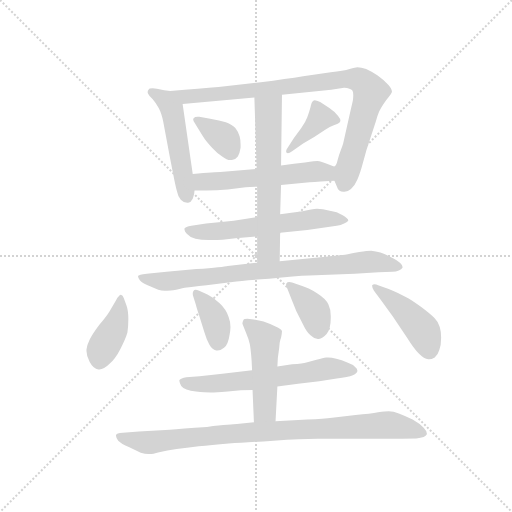
t = 0.00 s
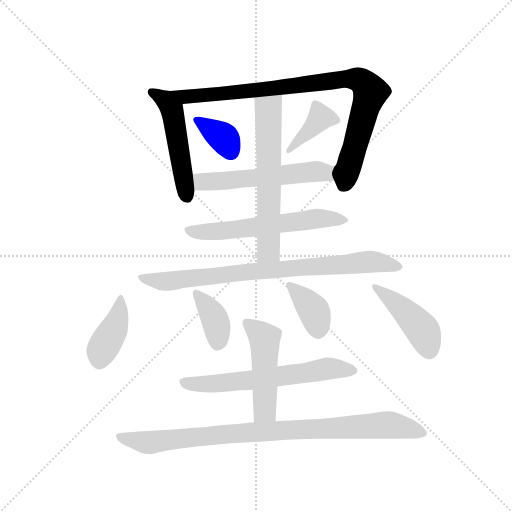
t = 2.12 s
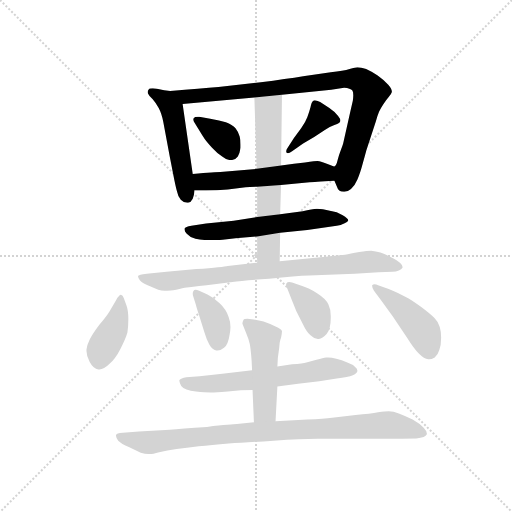
t = 4.25 s
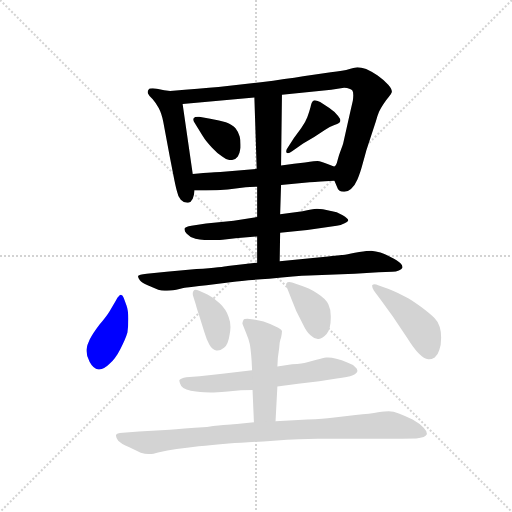
t = 6.37 s
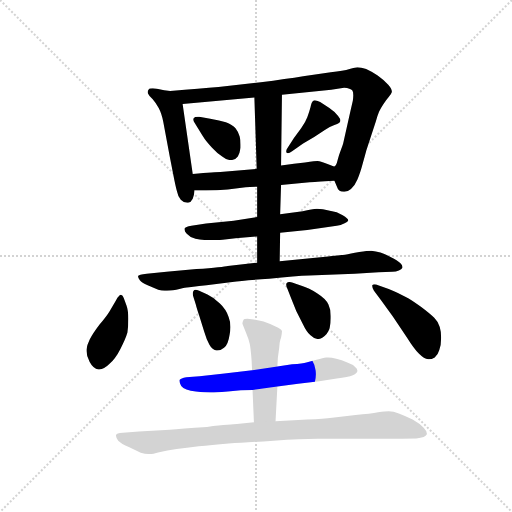
t = 8.50 s
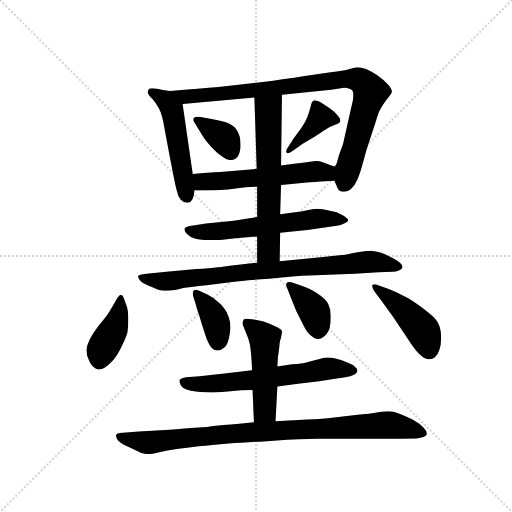
t = 10.62 s

The animated SVG that drew these frames (rendered in a browser with its animation timeline set to each time). Animation: 15 CSS @keyframes rules; one cycle of 10.62 s.

<svg version="1.1" viewBox="0 0 1024 1024" xmlns="http://www.w3.org/2000/svg">
  <g stroke="lightgray" stroke-dasharray="1,1" stroke-width="1" transform="scale(4, 4)">
    <line x1="0" y1="0" x2="256" y2="256"></line>
    <line x1="256" y1="0" x2="0" y2="256"></line>
    <line x1="128" y1="0" x2="128" y2="256"></line>
    <line x1="0" y1="128" x2="256" y2="128"></line>
  </g>
  <g transform="scale(0.92, -0.92) translate(60, -850)">
    <style type="text/css">
      
        @keyframes keyframes0 {
          from {
            stroke: blue;
            stroke-dashoffset: 511;
            stroke-width: 128;
          }
          62% {
            animation-timing-function: step-end;
            stroke: blue;
            stroke-dashoffset: 0;
            stroke-width: 128;
          }
          to {
            stroke: black;
            stroke-width: 1024;
          }
        }
        #make-me-a-hanzi-animation-0 {
          animation: keyframes0 0.6658528645833334s both;
          animation-delay: 0s;
          animation-timing-function: linear;
        }
      
        @keyframes keyframes1 {
          from {
            stroke: blue;
            stroke-dashoffset: 911;
            stroke-width: 128;
          }
          75% {
            animation-timing-function: step-end;
            stroke: blue;
            stroke-dashoffset: 0;
            stroke-width: 128;
          }
          to {
            stroke: black;
            stroke-width: 1024;
          }
        }
        #make-me-a-hanzi-animation-1 {
          animation: keyframes1 0.9913736979166666s both;
          animation-delay: 0.6658528645833334s;
          animation-timing-function: linear;
        }
      
        @keyframes keyframes2 {
          from {
            stroke: blue;
            stroke-dashoffset: 362;
            stroke-width: 128;
          }
          54% {
            animation-timing-function: step-end;
            stroke: blue;
            stroke-dashoffset: 0;
            stroke-width: 128;
          }
          to {
            stroke: black;
            stroke-width: 1024;
          }
        }
        #make-me-a-hanzi-animation-2 {
          animation: keyframes2 0.5445963541666666s both;
          animation-delay: 1.6572265625s;
          animation-timing-function: linear;
        }
      
        @keyframes keyframes3 {
          from {
            stroke: blue;
            stroke-dashoffset: 391;
            stroke-width: 128;
          }
          56% {
            animation-timing-function: step-end;
            stroke: blue;
            stroke-dashoffset: 0;
            stroke-width: 128;
          }
          to {
            stroke: black;
            stroke-width: 1024;
          }
        }
        #make-me-a-hanzi-animation-3 {
          animation: keyframes3 0.5681966145833334s both;
          animation-delay: 2.2018229166666665s;
          animation-timing-function: linear;
        }
      
        @keyframes keyframes4 {
          from {
            stroke: blue;
            stroke-dashoffset: 553;
            stroke-width: 128;
          }
          64% {
            animation-timing-function: step-end;
            stroke: blue;
            stroke-dashoffset: 0;
            stroke-width: 128;
          }
          to {
            stroke: black;
            stroke-width: 1024;
          }
        }
        #make-me-a-hanzi-animation-4 {
          animation: keyframes4 0.7000325520833334s both;
          animation-delay: 2.77001953125s;
          animation-timing-function: linear;
        }
      
        @keyframes keyframes5 {
          from {
            stroke: blue;
            stroke-dashoffset: 605;
            stroke-width: 128;
          }
          66% {
            animation-timing-function: step-end;
            stroke: blue;
            stroke-dashoffset: 0;
            stroke-width: 128;
          }
          to {
            stroke: black;
            stroke-width: 1024;
          }
        }
        #make-me-a-hanzi-animation-5 {
          animation: keyframes5 0.7423502604166666s both;
          animation-delay: 3.4700520833333335s;
          animation-timing-function: linear;
        }
      
        @keyframes keyframes6 {
          from {
            stroke: blue;
            stroke-dashoffset: 623;
            stroke-width: 128;
          }
          67% {
            animation-timing-function: step-end;
            stroke: blue;
            stroke-dashoffset: 0;
            stroke-width: 128;
          }
          to {
            stroke: black;
            stroke-width: 1024;
          }
        }
        #make-me-a-hanzi-animation-6 {
          animation: keyframes6 0.7569986979166666s both;
          animation-delay: 4.21240234375s;
          animation-timing-function: linear;
        }
      
        @keyframes keyframes7 {
          from {
            stroke: blue;
            stroke-dashoffset: 823;
            stroke-width: 128;
          }
          73% {
            animation-timing-function: step-end;
            stroke: blue;
            stroke-dashoffset: 0;
            stroke-width: 128;
          }
          to {
            stroke: black;
            stroke-width: 1024;
          }
        }
        #make-me-a-hanzi-animation-7 {
          animation: keyframes7 0.9197591145833334s both;
          animation-delay: 4.969401041666667s;
          animation-timing-function: linear;
        }
      
        @keyframes keyframes8 {
          from {
            stroke: blue;
            stroke-dashoffset: 406;
            stroke-width: 128;
          }
          57% {
            animation-timing-function: step-end;
            stroke: blue;
            stroke-dashoffset: 0;
            stroke-width: 128;
          }
          to {
            stroke: black;
            stroke-width: 1024;
          }
        }
        #make-me-a-hanzi-animation-8 {
          animation: keyframes8 0.5804036458333334s both;
          animation-delay: 5.88916015625s;
          animation-timing-function: linear;
        }
      
        @keyframes keyframes9 {
          from {
            stroke: blue;
            stroke-dashoffset: 382;
            stroke-width: 128;
          }
          55% {
            animation-timing-function: step-end;
            stroke: blue;
            stroke-dashoffset: 0;
            stroke-width: 128;
          }
          to {
            stroke: black;
            stroke-width: 1024;
          }
        }
        #make-me-a-hanzi-animation-9 {
          animation: keyframes9 0.5608723958333334s both;
          animation-delay: 6.469563802083333s;
          animation-timing-function: linear;
        }
      
        @keyframes keyframes10 {
          from {
            stroke: blue;
            stroke-dashoffset: 381;
            stroke-width: 128;
          }
          55% {
            animation-timing-function: step-end;
            stroke: blue;
            stroke-dashoffset: 0;
            stroke-width: 128;
          }
          to {
            stroke: black;
            stroke-width: 1024;
          }
        }
        #make-me-a-hanzi-animation-10 {
          animation: keyframes10 0.56005859375s both;
          animation-delay: 7.030436197916666s;
          animation-timing-function: linear;
        }
      
        @keyframes keyframes11 {
          from {
            stroke: blue;
            stroke-dashoffset: 448;
            stroke-width: 128;
          }
          59% {
            animation-timing-function: step-end;
            stroke: blue;
            stroke-dashoffset: 0;
            stroke-width: 128;
          }
          to {
            stroke: black;
            stroke-width: 1024;
          }
        }
        #make-me-a-hanzi-animation-11 {
          animation: keyframes11 0.6145833333333334s both;
          animation-delay: 7.590494791666666s;
          animation-timing-function: linear;
        }
      
        @keyframes keyframes12 {
          from {
            stroke: blue;
            stroke-dashoffset: 633;
            stroke-width: 128;
          }
          67% {
            animation-timing-function: step-end;
            stroke: blue;
            stroke-dashoffset: 0;
            stroke-width: 128;
          }
          to {
            stroke: black;
            stroke-width: 1024;
          }
        }
        #make-me-a-hanzi-animation-12 {
          animation: keyframes12 0.76513671875s both;
          animation-delay: 8.205078125s;
          animation-timing-function: linear;
        }
      
        @keyframes keyframes13 {
          from {
            stroke: blue;
            stroke-dashoffset: 488;
            stroke-width: 128;
          }
          61% {
            animation-timing-function: step-end;
            stroke: blue;
            stroke-dashoffset: 0;
            stroke-width: 128;
          }
          to {
            stroke: black;
            stroke-width: 1024;
          }
        }
        #make-me-a-hanzi-animation-13 {
          animation: keyframes13 0.6471354166666666s both;
          animation-delay: 8.97021484375s;
          animation-timing-function: linear;
        }
      
        @keyframes keyframes14 {
          from {
            stroke: blue;
            stroke-dashoffset: 924;
            stroke-width: 128;
          }
          75% {
            animation-timing-function: step-end;
            stroke: blue;
            stroke-dashoffset: 0;
            stroke-width: 128;
          }
          to {
            stroke: black;
            stroke-width: 1024;
          }
        }
        #make-me-a-hanzi-animation-14 {
          animation: keyframes14 1.001953125s both;
          animation-delay: 9.617350260416666s;
          animation-timing-function: linear;
        }
      
    </style>
    
      <path d="M 310 652 L 297 654 L 281 657 Q 276 658 272 658 Q 264 658 263 655 Q 261 653 261 650 Q 261 648 262 646 Q 264 641 272 634 Q 279 626 285 615 Q 291 604 295 585 L 309 510 L 316 474 Q 322 443 325 433 Q 327 422 333 416 Q 340 409 347 409 L 349 409 Q 355 410 359 418 Q 362 426 363 436 L 359 472 L 337 624 C 333 648 333 648 310 652 Z" fill="lightgray"></path>
    
      <path d="M 667 457 L 673 443 Q 675 434 687 433 L 689 433 Q 696 433 703 439 Q 711 446 717 460 Q 723 473 729 496 Q 735 518 736 522 L 757 586 Q 761 600 764 607 Q 767 614 773 623 Q 779 632 785 639 Q 791 646 792 650 L 792 651 Q 792 657 784 666 Q 775 676 761 686 Q 747 695 736 700 Q 725 704 717 704 Q 713 704 700 700 Q 687 696 659 693 L 599 684 Q 563 678 507 671 L 415 661 Q 377 658 310 652 C 280 649 307 621 337 624 L 493 638 L 553 644 L 660 655 L 688 659 Q 702 658 706 653 Q 708 650 708 643 Q 708 638 707 631 L 701 605 L 686 538 Q 685 534 681 524 Q 677 514 674 502 Q 671 489 667 488 C 660 472 660 472 667 457 Z" fill="lightgray"></path>
    
      <path d="M 397 592 L 373 596 L 370 596 Q 363 596 361 593 Q 360 592 360 590 Q 360 587 363 583 L 370 572 Q 381 554 385 548 Q 389 542 401 529 Q 413 516 423 510 Q 433 502 441 502 L 444 502 Q 453 504 457 510 Q 461 516 463 529 L 463 536 Q 463 546 461 553 Q 459 562 452 571 Q 445 579 431 584 Q 418 588 397 592 Z" fill="lightgray"></path>
    
      <path d="M 565 528 Q 562 524 562 521 Q 562 519 563 518 Q 564 517 566 517 Q 569 517 575 521 L 599 538 L 623 552 L 647 568 Q 656 574 667 578 Q 677 582 679 585 Q 680 586 680 588 Q 680 592 675 598 Q 669 606 656 615 L 636 628 Q 628 632 624 632 Q 622 632 621 631 Q 617 628 615 617 Q 612 606 608 595 Q 604 584 595 572 L 579 550 L 565 528 Z" fill="lightgray"></path>
    
      <path d="M 551 448 L 613 454 Q 621 454 667 457 C 697 459 695 477 667 488 Q 666 488 659 491 Q 653 494 643 497 Q 632 500 630 500 Q 627 500 603 497 L 579 494 L 551 490 L 498 483 L 419 476 Q 410 476 359 472 C 329 470 333 436 363 436 L 388 436 Q 411 436 435 438 L 474 443 Q 482 444 499 444 L 551 448 Z" fill="lightgray"></path>
    
      <path d="M 549 344 L 608 350 L 672 359 Q 681 360 688 364 Q 696 368 697 370 L 697 371 Q 697 375 685 382 Q 673 390 657 392 Q 641 396 629 396 Q 619 395 598 391 L 549 384 L 499 378 L 448 370 L 388 364 L 356 359 Q 343 357 341 353 L 341 351 Q 341 347 346 342 Q 353 334 365 331 Q 377 328 394 328 L 402 328 Q 411 328 424 329 L 452 332 L 499 336 L 549 344 Z" fill="lightgray"></path>
    
      <path d="M 499 336 L 499 279 C 499 249 548 252 548 282 L 549 344 L 549 384 L 551 448 L 551 490 L 553 644 C 553 674 492 668 493 638 L 498 483 L 499 444 L 499 378 L 499 336 Z" fill="lightgray"></path>
    
      <path d="M 499 279 L 435 272 Q 427 270 367 265 L 302 259 L 259 255 Q 241 253 240 250 Q 240 246 244 241 Q 248 236 261 230 L 284 220 Q 291 218 298 218 L 303 218 Q 309 218 323 220 Q 338 224 346 225 Q 353 226 389 230 L 445 237 Q 467 240 525 244 Q 584 250 612 251 L 711 255 L 763 258 L 793 259 Q 801 259 807 262 Q 813 264 815 268 L 815 270 Q 815 273 810 278 Q 804 284 790 291 Q 777 298 767 301 Q 757 304 747 305 Q 739 305 721 302 Q 701 298 690 296 Q 678 295 648 292 L 609 288 L 548 282 L 499 279 Z" fill="lightgray"></path>
    
      <path d="M 178 173 Q 172 163 156 144 Q 141 124 135 112 Q 129 100 128 90 L 128 87 Q 128 76 135 63 Q 143 48 154 47 L 156 47 Q 166 47 177 58 Q 191 70 202 92 Q 213 113 217 127 Q 219 139 219 157 Q 219 175 215 186 L 209 202 Q 207 208 203 209 Q 199 209 192 197 L 178 173 Z" fill="lightgray"></path>
    
      <path d="M 366 187 Q 367 182 373 164 L 384 129 Q 389 112 395 101 Q 401 90 410 88 L 413 88 Q 420 88 427 94 Q 436 101 439 122 Q 441 131 441 139 Q 441 151 437 161 Q 431 178 418 190 Q 406 203 391 210 L 373 218 Q 368 220 365 220 Q 362 220 361 218 Q 359 216 359 212 Q 359 209 360 206 L 366 187 Z" fill="lightgray"></path>
    
      <path d="M 572 204 L 584 174 L 598 146 Q 607 127 615 121 Q 623 113 631 113 L 633 113 Q 641 114 650 124 Q 659 134 659 158 L 659 163 Q 659 178 654 188 Q 649 200 630 212 Q 611 224 597 228 L 575 236 Q 572 237 569 237 Q 564 237 563 234 Q 562 233 562 231 Q 562 227 565 222 L 572 204 Z" fill="lightgray"></path>
    
      <path d="M 768 198 L 794 162 L 825 116 Q 840 92 851 81 Q 862 70 871 69 L 873 69 Q 878 69 885 73 Q 892 78 895 89 Q 899 100 899 116 Q 899 129 896 139 Q 893 150 884 159 Q 875 168 855 183 Q 835 198 821 205 Q 807 213 785 222 L 762 230 Q 758 232 754 232 Q 751 232 749 230 L 749 228 Q 749 224 753 218 L 768 198 Z" fill="lightgray"></path>
    
      <path d="M 543 10 L 588 16 L 634 21 L 672 27 Q 697 30 707 34 Q 717 39 717 44 Q 717 48 712 52 Q 707 58 695 62 Q 683 67 671 70 Q 661 73 653 73 L 649 73 Q 643 72 628 68 L 606 62 Q 599 60 575 58 L 543 53 L 488 45 L 428 38 L 374 32 L 345 30 Q 333 28 330 24 L 330 22 Q 330 19 334 11 Q 341 2 366 -1 Q 386 -3 398 -3 L 405 -3 Q 406 -3 435 -1 Q 465 2 489 2 L 543 10 Z" fill="lightgray"></path>
    
      <path d="M 539 -66 L 543 10 L 543 53 L 544 72 L 547 94 Q 548 110 551 116 Q 553 126 553 130 Q 552 134 539 140 Q 525 147 513 151 Q 501 154 487 156 Q 482 157 478 157 Q 470 157 469 154 Q 467 150 467 146 L 475 126 Q 481 112 483 102 Q 485 92 487 66 L 488 45 L 489 2 L 492 -68 C 493 -98 537 -96 539 -66 Z" fill="lightgray"></path>
    
      <path d="M 492 -68 L 455 -72 Q 446 -72 390 -78 Q 333 -82 309 -84 L 242 -88 L 207 -91 Q 193 -92 192 -96 L 192 -97 Q 192 -101 197 -108 Q 204 -115 220 -122 L 246 -134 Q 255 -137 263 -137 L 265 -137 Q 272 -137 286 -133 Q 303 -129 324 -126 Q 345 -123 372 -120 Q 399 -118 437 -114 Q 474 -112 535 -108 Q 596 -104 630 -104 L 812 -104 L 845 -103 Q 855 -102 861 -100 Q 866 -98 868 -94 L 868 -93 Q 868 -87 861 -80 Q 853 -71 837 -62 Q 820 -54 807 -49 Q 795 -44 785 -44 Q 778 -44 762 -46 Q 746 -49 713 -52 L 662 -58 Q 645 -60 608 -62 L 539 -66 L 492 -68 Z" fill="lightgray"></path>
    
    
      <clipPath id="make-me-a-hanzi-clip-0">
        <path d="M 310 652 L 297 654 L 281 657 Q 276 658 272 658 Q 264 658 263 655 Q 261 653 261 650 Q 261 648 262 646 Q 264 641 272 634 Q 279 626 285 615 Q 291 604 295 585 L 309 510 L 316 474 Q 322 443 325 433 Q 327 422 333 416 Q 340 409 347 409 L 349 409 Q 355 410 359 418 Q 362 426 363 436 L 359 472 L 337 624 C 333 648 333 648 310 652 Z"></path>
      </clipPath>
      <path clip-path="url(#make-me-a-hanzi-clip-0)" d="M 269 650 L 300 631 L 314 612 L 348 420" fill="none" id="make-me-a-hanzi-animation-0" stroke-dasharray="383 766" stroke-linecap="round"></path>
    
      <clipPath id="make-me-a-hanzi-clip-1">
        <path d="M 667 457 L 673 443 Q 675 434 687 433 L 689 433 Q 696 433 703 439 Q 711 446 717 460 Q 723 473 729 496 Q 735 518 736 522 L 757 586 Q 761 600 764 607 Q 767 614 773 623 Q 779 632 785 639 Q 791 646 792 650 L 792 651 Q 792 657 784 666 Q 775 676 761 686 Q 747 695 736 700 Q 725 704 717 704 Q 713 704 700 700 Q 687 696 659 693 L 599 684 Q 563 678 507 671 L 415 661 Q 377 658 310 652 C 280 649 307 621 337 624 L 493 638 L 553 644 L 660 655 L 688 659 Q 702 658 706 653 Q 708 650 708 643 Q 708 638 707 631 L 701 605 L 686 538 Q 685 534 681 524 Q 677 514 674 502 Q 671 489 667 488 C 660 472 660 472 667 457 Z"></path>
      </clipPath>
      <path clip-path="url(#make-me-a-hanzi-clip-1)" d="M 319 652 L 344 639 L 686 678 L 723 675 L 745 649 L 686 446" fill="none" id="make-me-a-hanzi-animation-1" stroke-dasharray="783 1566" stroke-linecap="round"></path>
    
      <clipPath id="make-me-a-hanzi-clip-2">
        <path d="M 397 592 L 373 596 L 370 596 Q 363 596 361 593 Q 360 592 360 590 Q 360 587 363 583 L 370 572 Q 381 554 385 548 Q 389 542 401 529 Q 413 516 423 510 Q 433 502 441 502 L 444 502 Q 453 504 457 510 Q 461 516 463 529 L 463 536 Q 463 546 461 553 Q 459 562 452 571 Q 445 579 431 584 Q 418 588 397 592 Z"></path>
      </clipPath>
      <path clip-path="url(#make-me-a-hanzi-clip-2)" d="M 367 589 L 424 552 L 443 519" fill="none" id="make-me-a-hanzi-animation-2" stroke-dasharray="234 468" stroke-linecap="round"></path>
    
      <clipPath id="make-me-a-hanzi-clip-3">
        <path d="M 565 528 Q 562 524 562 521 Q 562 519 563 518 Q 564 517 566 517 Q 569 517 575 521 L 599 538 L 623 552 L 647 568 Q 656 574 667 578 Q 677 582 679 585 Q 680 586 680 588 Q 680 592 675 598 Q 669 606 656 615 L 636 628 Q 628 632 624 632 Q 622 632 621 631 Q 617 628 615 617 Q 612 606 608 595 Q 604 584 595 572 L 579 550 L 565 528 Z"></path>
      </clipPath>
      <path clip-path="url(#make-me-a-hanzi-clip-3)" d="M 671 590 L 635 592 L 566 521" fill="none" id="make-me-a-hanzi-animation-3" stroke-dasharray="263 526" stroke-linecap="round"></path>
    
      <clipPath id="make-me-a-hanzi-clip-4">
        <path d="M 551 448 L 613 454 Q 621 454 667 457 C 697 459 695 477 667 488 Q 666 488 659 491 Q 653 494 643 497 Q 632 500 630 500 Q 627 500 603 497 L 579 494 L 551 490 L 498 483 L 419 476 Q 410 476 359 472 C 329 470 333 436 363 436 L 388 436 Q 411 436 435 438 L 474 443 Q 482 444 499 444 L 551 448 Z"></path>
      </clipPath>
      <path clip-path="url(#make-me-a-hanzi-clip-4)" d="M 369 443 L 380 455 L 660 480" fill="none" id="make-me-a-hanzi-animation-4" stroke-dasharray="425 850" stroke-linecap="round"></path>
    
      <clipPath id="make-me-a-hanzi-clip-5">
        <path d="M 549 344 L 608 350 L 672 359 Q 681 360 688 364 Q 696 368 697 370 L 697 371 Q 697 375 685 382 Q 673 390 657 392 Q 641 396 629 396 Q 619 395 598 391 L 549 384 L 499 378 L 448 370 L 388 364 L 356 359 Q 343 357 341 353 L 341 351 Q 341 347 346 342 Q 353 334 365 331 Q 377 328 394 328 L 402 328 Q 411 328 424 329 L 452 332 L 499 336 L 549 344 Z"></path>
      </clipPath>
      <path clip-path="url(#make-me-a-hanzi-clip-5)" d="M 345 352 L 374 345 L 417 347 L 634 375 L 691 371" fill="none" id="make-me-a-hanzi-animation-5" stroke-dasharray="477 954" stroke-linecap="round"></path>
    
      <clipPath id="make-me-a-hanzi-clip-6">
        <path d="M 499 336 L 499 279 C 499 249 548 252 548 282 L 549 344 L 549 384 L 551 448 L 551 490 L 553 644 C 553 674 492 668 493 638 L 498 483 L 499 444 L 499 378 L 499 336 Z"></path>
      </clipPath>
      <path clip-path="url(#make-me-a-hanzi-clip-6)" d="M 546 636 L 523 612 L 524 306 L 505 286" fill="none" id="make-me-a-hanzi-animation-6" stroke-dasharray="495 990" stroke-linecap="round"></path>
    
      <clipPath id="make-me-a-hanzi-clip-7">
        <path d="M 499 279 L 435 272 Q 427 270 367 265 L 302 259 L 259 255 Q 241 253 240 250 Q 240 246 244 241 Q 248 236 261 230 L 284 220 Q 291 218 298 218 L 303 218 Q 309 218 323 220 Q 338 224 346 225 Q 353 226 389 230 L 445 237 Q 467 240 525 244 Q 584 250 612 251 L 711 255 L 763 258 L 793 259 Q 801 259 807 262 Q 813 264 815 268 L 815 270 Q 815 273 810 278 Q 804 284 790 291 Q 777 298 767 301 Q 757 304 747 305 Q 739 305 721 302 Q 701 298 690 296 Q 678 295 648 292 L 609 288 L 548 282 L 499 279 Z"></path>
      </clipPath>
      <path clip-path="url(#make-me-a-hanzi-clip-7)" d="M 245 247 L 301 238 L 506 262 L 749 281 L 808 269" fill="none" id="make-me-a-hanzi-animation-7" stroke-dasharray="695 1390" stroke-linecap="round"></path>
    
      <clipPath id="make-me-a-hanzi-clip-8">
        <path d="M 178 173 Q 172 163 156 144 Q 141 124 135 112 Q 129 100 128 90 L 128 87 Q 128 76 135 63 Q 143 48 154 47 L 156 47 Q 166 47 177 58 Q 191 70 202 92 Q 213 113 217 127 Q 219 139 219 157 Q 219 175 215 186 L 209 202 Q 207 208 203 209 Q 199 209 192 197 L 178 173 Z"></path>
      </clipPath>
      <path clip-path="url(#make-me-a-hanzi-clip-8)" d="M 203 203 L 194 150 L 163 93 L 155 63" fill="none" id="make-me-a-hanzi-animation-8" stroke-dasharray="278 556" stroke-linecap="round"></path>
    
      <clipPath id="make-me-a-hanzi-clip-9">
        <path d="M 366 187 Q 367 182 373 164 L 384 129 Q 389 112 395 101 Q 401 90 410 88 L 413 88 Q 420 88 427 94 Q 436 101 439 122 Q 441 131 441 139 Q 441 151 437 161 Q 431 178 418 190 Q 406 203 391 210 L 373 218 Q 368 220 365 220 Q 362 220 361 218 Q 359 216 359 212 Q 359 209 360 206 L 366 187 Z"></path>
      </clipPath>
      <path clip-path="url(#make-me-a-hanzi-clip-9)" d="M 366 213 L 405 161 L 412 137 L 412 101" fill="none" id="make-me-a-hanzi-animation-9" stroke-dasharray="254 508" stroke-linecap="round"></path>
    
      <clipPath id="make-me-a-hanzi-clip-10">
        <path d="M 572 204 L 584 174 L 598 146 Q 607 127 615 121 Q 623 113 631 113 L 633 113 Q 641 114 650 124 Q 659 134 659 158 L 659 163 Q 659 178 654 188 Q 649 200 630 212 Q 611 224 597 228 L 575 236 Q 572 237 569 237 Q 564 237 563 234 Q 562 233 562 231 Q 562 227 565 222 L 572 204 Z"></path>
      </clipPath>
      <path clip-path="url(#make-me-a-hanzi-clip-10)" d="M 569 231 L 624 172 L 632 128" fill="none" id="make-me-a-hanzi-animation-10" stroke-dasharray="253 506" stroke-linecap="round"></path>
    
      <clipPath id="make-me-a-hanzi-clip-11">
        <path d="M 768 198 L 794 162 L 825 116 Q 840 92 851 81 Q 862 70 871 69 L 873 69 Q 878 69 885 73 Q 892 78 895 89 Q 899 100 899 116 Q 899 129 896 139 Q 893 150 884 159 Q 875 168 855 183 Q 835 198 821 205 Q 807 213 785 222 L 762 230 Q 758 232 754 232 Q 751 232 749 230 L 749 228 Q 749 224 753 218 L 768 198 Z"></path>
      </clipPath>
      <path clip-path="url(#make-me-a-hanzi-clip-11)" d="M 752 229 L 814 180 L 856 136 L 872 86" fill="none" id="make-me-a-hanzi-animation-11" stroke-dasharray="320 640" stroke-linecap="round"></path>
    
      <clipPath id="make-me-a-hanzi-clip-12">
        <path d="M 543 10 L 588 16 L 634 21 L 672 27 Q 697 30 707 34 Q 717 39 717 44 Q 717 48 712 52 Q 707 58 695 62 Q 683 67 671 70 Q 661 73 653 73 L 649 73 Q 643 72 628 68 L 606 62 Q 599 60 575 58 L 543 53 L 488 45 L 428 38 L 374 32 L 345 30 Q 333 28 330 24 L 330 22 Q 330 19 334 11 Q 341 2 366 -1 Q 386 -3 398 -3 L 405 -3 Q 406 -3 435 -1 Q 465 2 489 2 L 543 10 Z"></path>
      </clipPath>
      <path clip-path="url(#make-me-a-hanzi-clip-12)" d="M 334 23 L 361 15 L 423 17 L 655 49 L 707 44" fill="none" id="make-me-a-hanzi-animation-12" stroke-dasharray="505 1010" stroke-linecap="round"></path>
    
      <clipPath id="make-me-a-hanzi-clip-13">
        <path d="M 539 -66 L 543 10 L 543 53 L 544 72 L 547 94 Q 548 110 551 116 Q 553 126 553 130 Q 552 134 539 140 Q 525 147 513 151 Q 501 154 487 156 Q 482 157 478 157 Q 470 157 469 154 Q 467 150 467 146 L 475 126 Q 481 112 483 102 Q 485 92 487 66 L 488 45 L 489 2 L 492 -68 C 493 -98 537 -96 539 -66 Z"></path>
      </clipPath>
      <path clip-path="url(#make-me-a-hanzi-clip-13)" d="M 476 148 L 515 114 L 515 -44 L 500 -61" fill="none" id="make-me-a-hanzi-animation-13" stroke-dasharray="360 720" stroke-linecap="round"></path>
    
      <clipPath id="make-me-a-hanzi-clip-14">
        <path d="M 492 -68 L 455 -72 Q 446 -72 390 -78 Q 333 -82 309 -84 L 242 -88 L 207 -91 Q 193 -92 192 -96 L 192 -97 Q 192 -101 197 -108 Q 204 -115 220 -122 L 246 -134 Q 255 -137 263 -137 L 265 -137 Q 272 -137 286 -133 Q 303 -129 324 -126 Q 345 -123 372 -120 Q 399 -118 437 -114 Q 474 -112 535 -108 Q 596 -104 630 -104 L 812 -104 L 845 -103 Q 855 -102 861 -100 Q 866 -98 868 -94 L 868 -93 Q 868 -87 861 -80 Q 853 -71 837 -62 Q 820 -54 807 -49 Q 795 -44 785 -44 Q 778 -44 762 -46 Q 746 -49 713 -52 L 662 -58 Q 645 -60 608 -62 L 539 -66 L 492 -68 Z"></path>
      </clipPath>
      <path clip-path="url(#make-me-a-hanzi-clip-14)" d="M 201 -96 L 219 -106 L 267 -112 L 421 -94 L 772 -74 L 822 -80 L 862 -93" fill="none" id="make-me-a-hanzi-animation-14" stroke-dasharray="796 1592" stroke-linecap="round"></path>
    
  </g>
</svg>
